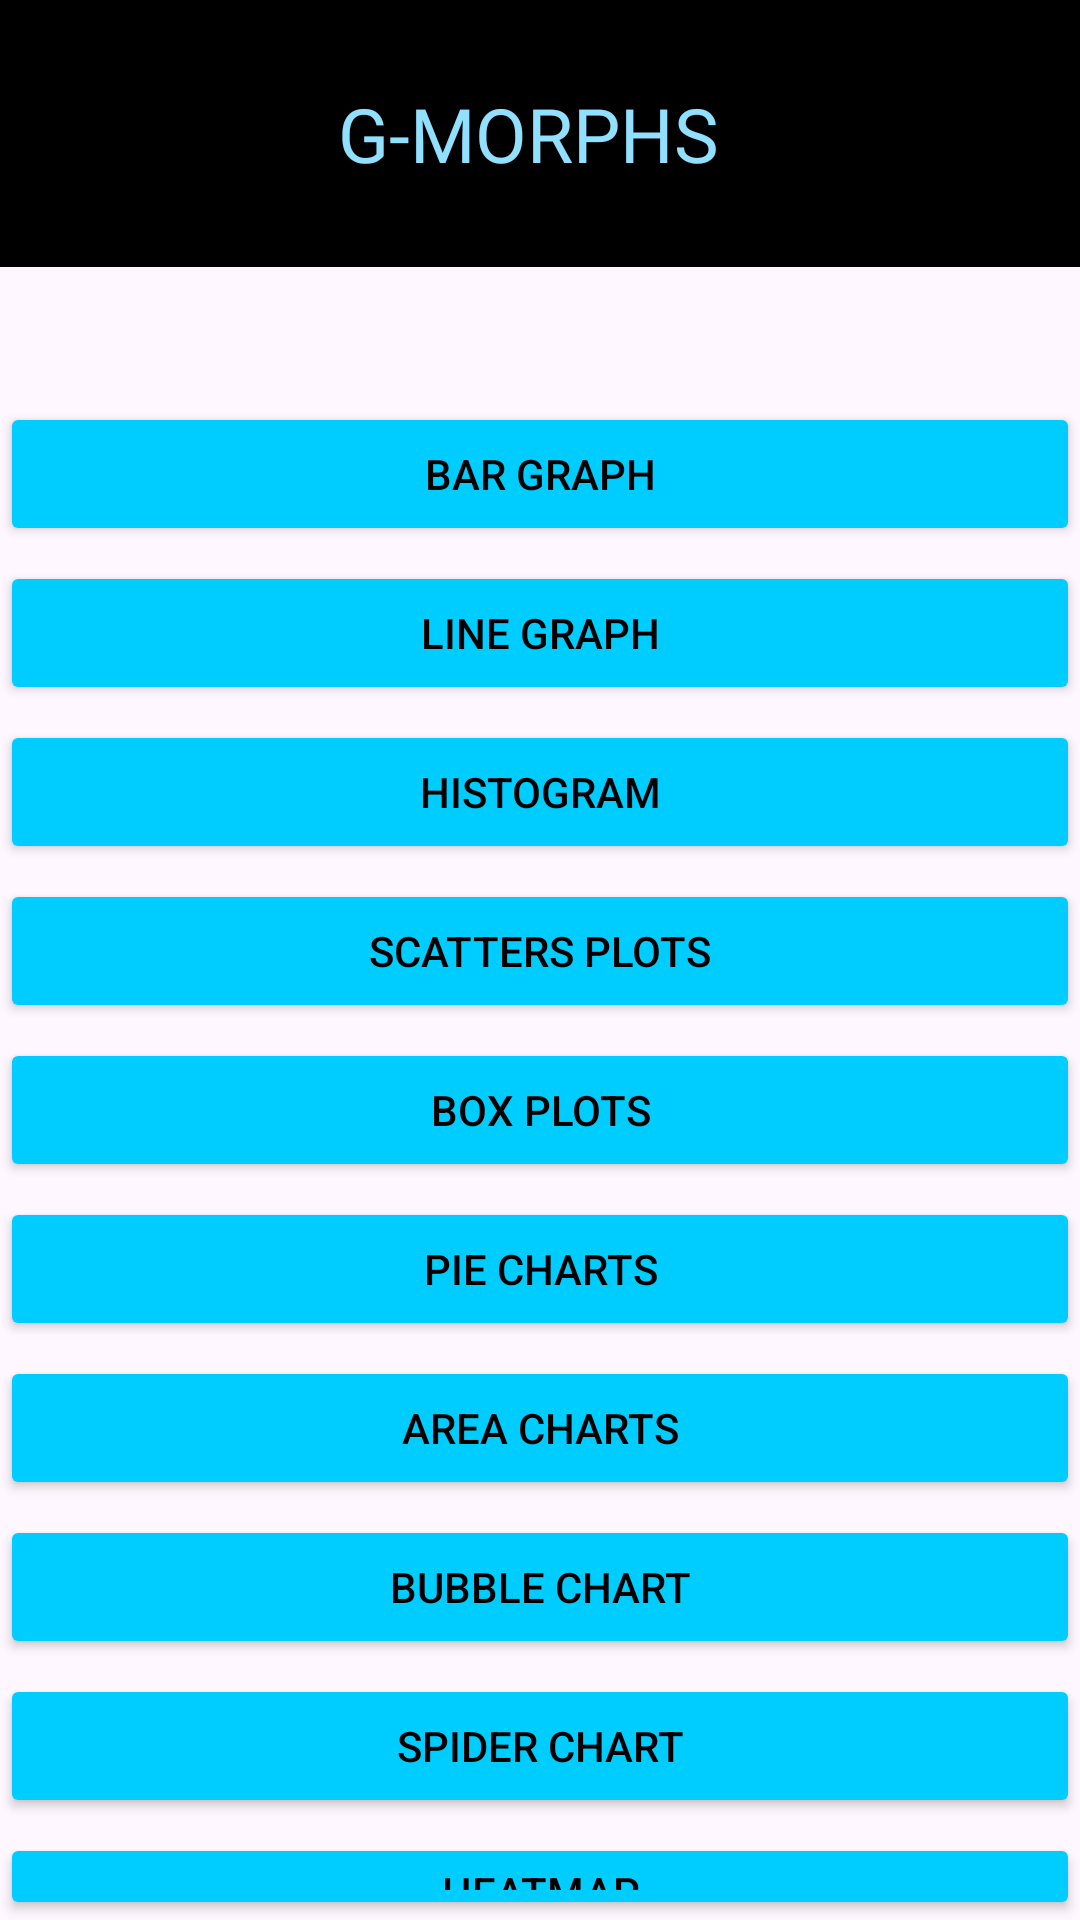

Write the Android layout XML for this screen, with the resource values it uses.
<!-- AndroidManifest.xml: application theme Theme.GMorph -->
<!-- res/layout/activity_main.xml -->
<?xml version="1.0" encoding="utf-8"?>
<RelativeLayout xmlns:android="http://schemas.android.com/apk/res/android"
    xmlns:app="http://schemas.android.com/apk/res-auto"
    xmlns:tools="http://schemas.android.com/tools"
    android:layout_width="match_parent"
    android:layout_height="match_parent"
    tools:context=".MainActivity">

    <androidx.appcompat.widget.Toolbar
        android:id="@+id/toolbar2"
        android:layout_width="match_parent"
        android:layout_height="89dp"
        android:background="@color/black"
        android:minHeight="?attr/actionBarSize"
        android:theme="?attr/actionBarTheme">

        
        <TextView
            android:id="@+id/toolbar_title"
            android:layout_width="wrap_content"
            android:layout_height="wrap_content"
            android:layout_gravity="center"
            android:layout_marginStart="8dp"
            android:layout_marginEnd="8dp"
            android:fontFamily="@font/poppins_bold"
            android:text="G-MORPHS"
            android:textColor="#91e0ff"
            android:textSize="25sp" />
    </androidx.appcompat.widget.Toolbar>

    <Button
        android:id="@+id/button1"
        android:layout_width="375dp"
        android:layout_height="wrap_content"
        android:layout_below="@id/toolbar2"
        android:layout_centerInParent="true"
        android:layout_marginTop="45dp"
        android:backgroundTint="#00CDFF"
        android:text="BAR GRAPH"
        android:textColor="@color/black" />

    <Button
        android:id="@+id/button2"
        android:layout_width="375dp"
        android:layout_height="wrap_content"
        android:layout_below="@id/button1"
        android:layout_centerHorizontal="true"
        android:layout_centerVertical="true"
        android:layout_marginTop="5dp"
        android:textColor="@color/black"
        android:backgroundTint="#00CDFF"
        android:text="LINE GRAPH" />

    <Button
        android:id="@+id/button3"
        android:layout_width="375dp"
        android:layout_height="wrap_content"
        android:layout_below="@id/button2"
        android:layout_centerInParent="true"
        android:textColor="@color/black"
        android:backgroundTint="#00CDFF"
        android:layout_marginTop="5dp"
        android:text="HISTOGRAM" />

    <Button
        android:id="@+id/button4"
        android:layout_width="375dp"
        android:layout_height="wrap_content"
        android:layout_below="@id/button3"
        android:layout_centerHorizontal="true"
        android:layout_centerVertical="true"
        android:textColor="@color/black"
        android:backgroundTint="#00CDFF"
        android:layout_marginTop="5dp"
        android:text="SCATTERS PLOTS" />

    <Button
        android:id="@+id/button5"
        android:layout_width="375dp"
        android:layout_height="wrap_content"
        android:layout_below="@id/button4"
        android:layout_centerHorizontal="true"
        android:textColor="@color/black"
        android:backgroundTint="#00CDFF"
        android:layout_centerVertical="true"
        android:layout_marginTop="5dp"
        android:text="BOX PLOTS" />

    <Button
        android:id="@+id/button6"
        android:layout_width="375dp"
        android:layout_height="wrap_content"
        android:layout_below="@id/button5"
        android:layout_centerHorizontal="true"
        android:textColor="@color/black"
        android:backgroundTint="#00CDFF"
        android:layout_centerVertical="true"
        android:layout_marginTop="5dp"
        android:text="PIE CHARTS" />

    <Button
        android:id="@+id/button7"
        android:layout_width="375dp"
        android:layout_height="wrap_content"
        android:layout_below="@id/button6"
        android:layout_centerHorizontal="true"
        android:textColor="@color/black"
        android:backgroundTint="#00CDFF"
        android:layout_centerVertical="true"
        android:layout_marginTop="5dp"
        android:text="AREA CHARTS" />

    <Button
        android:id="@+id/button8"
        android:layout_width="375dp"
        android:layout_height="wrap_content"
        android:layout_below="@id/button7"
        android:layout_centerHorizontal="true"
        android:textColor="@color/black"
        android:backgroundTint="#00CDFF"
        android:layout_centerVertical="true"
        android:layout_marginTop="5dp"
        android:text="BUBBLE CHART" />

    <Button
        android:id="@+id/button9"
        android:layout_width="375dp"
        android:layout_height="wrap_content"
        android:layout_below="@id/button8"
        android:layout_centerHorizontal="true"
        android:textColor="@color/black"
        android:backgroundTint="#00CDFF"
        android:layout_centerVertical="true"
        android:layout_marginTop="5dp"
        android:text="SPIDER CHART" />

    <Button
        android:id="@+id/button10"
        android:layout_width="375dp"
        android:layout_height="wrap_content"
        android:layout_below="@id/button9"
        android:layout_centerHorizontal="true"
        android:backgroundTint="#00CDFF"
        android:textColor="@color/black"
        android:layout_centerVertical="true"
        android:layout_marginTop="5dp"
        android:text="HEATMAP" />


</RelativeLayout>
<!-- resources referenced by this layout -->
<resources>
  <style name="Theme.GMorph" parent="Base.Theme.GMorph" />
  <style name="Base.Theme.GMorph" parent="Theme.Material3.DayNight.NoActionBar">
          
          
      </style>
  <!-- not gathered from this repository: default colours our renderer supplied (Android Studio template values) -->
  <color name="black">#FF000000</color>
</resources>
